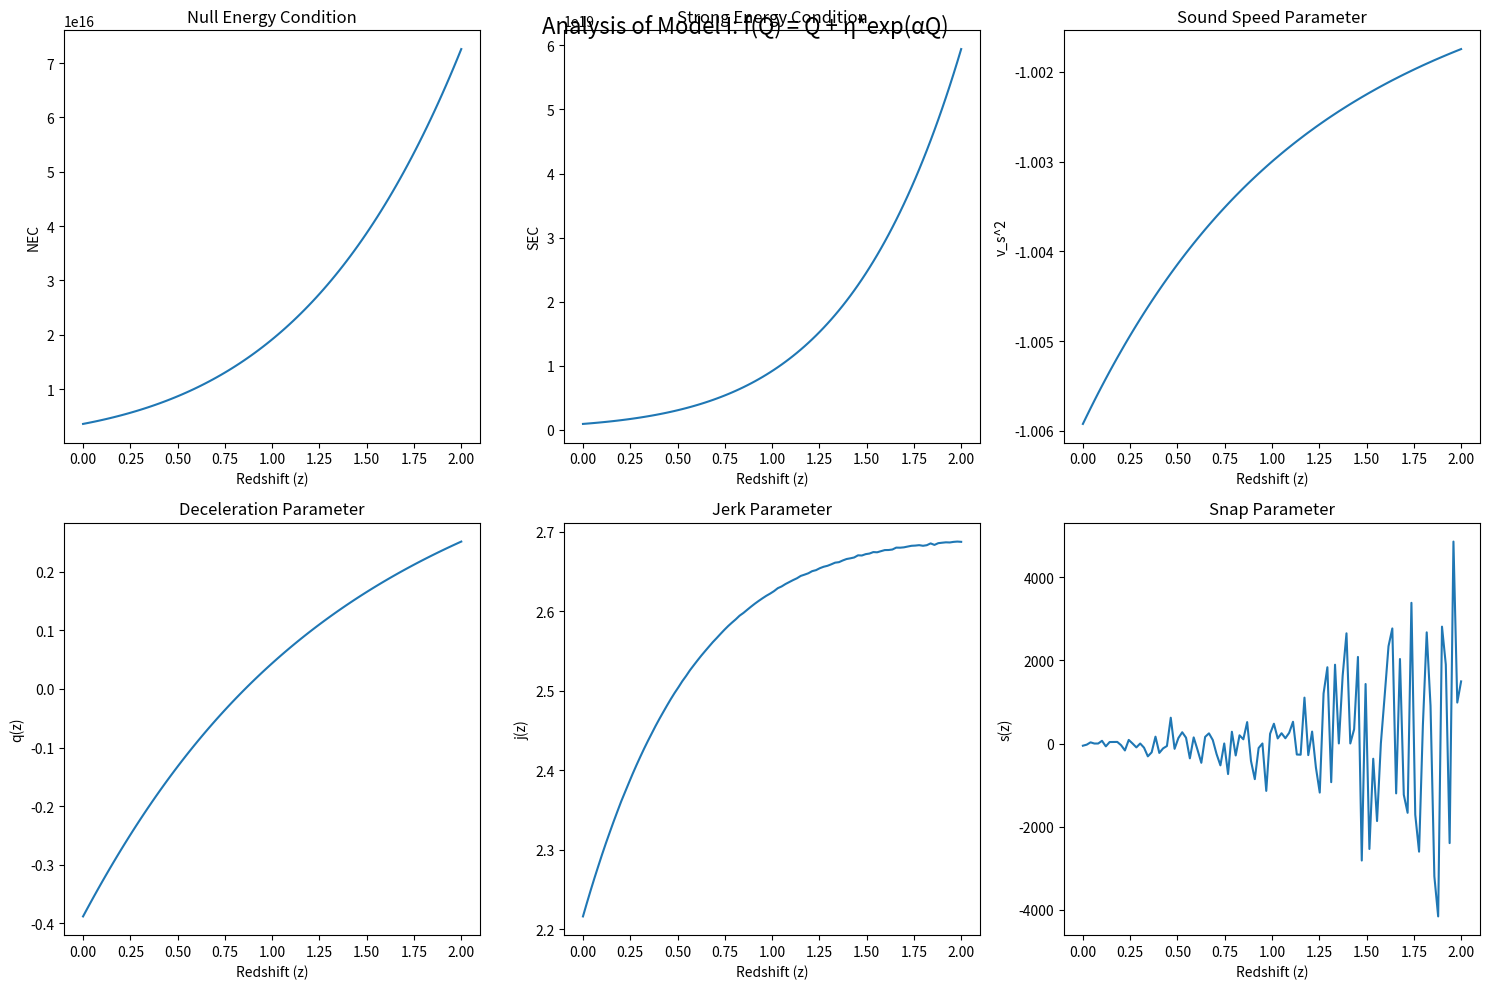
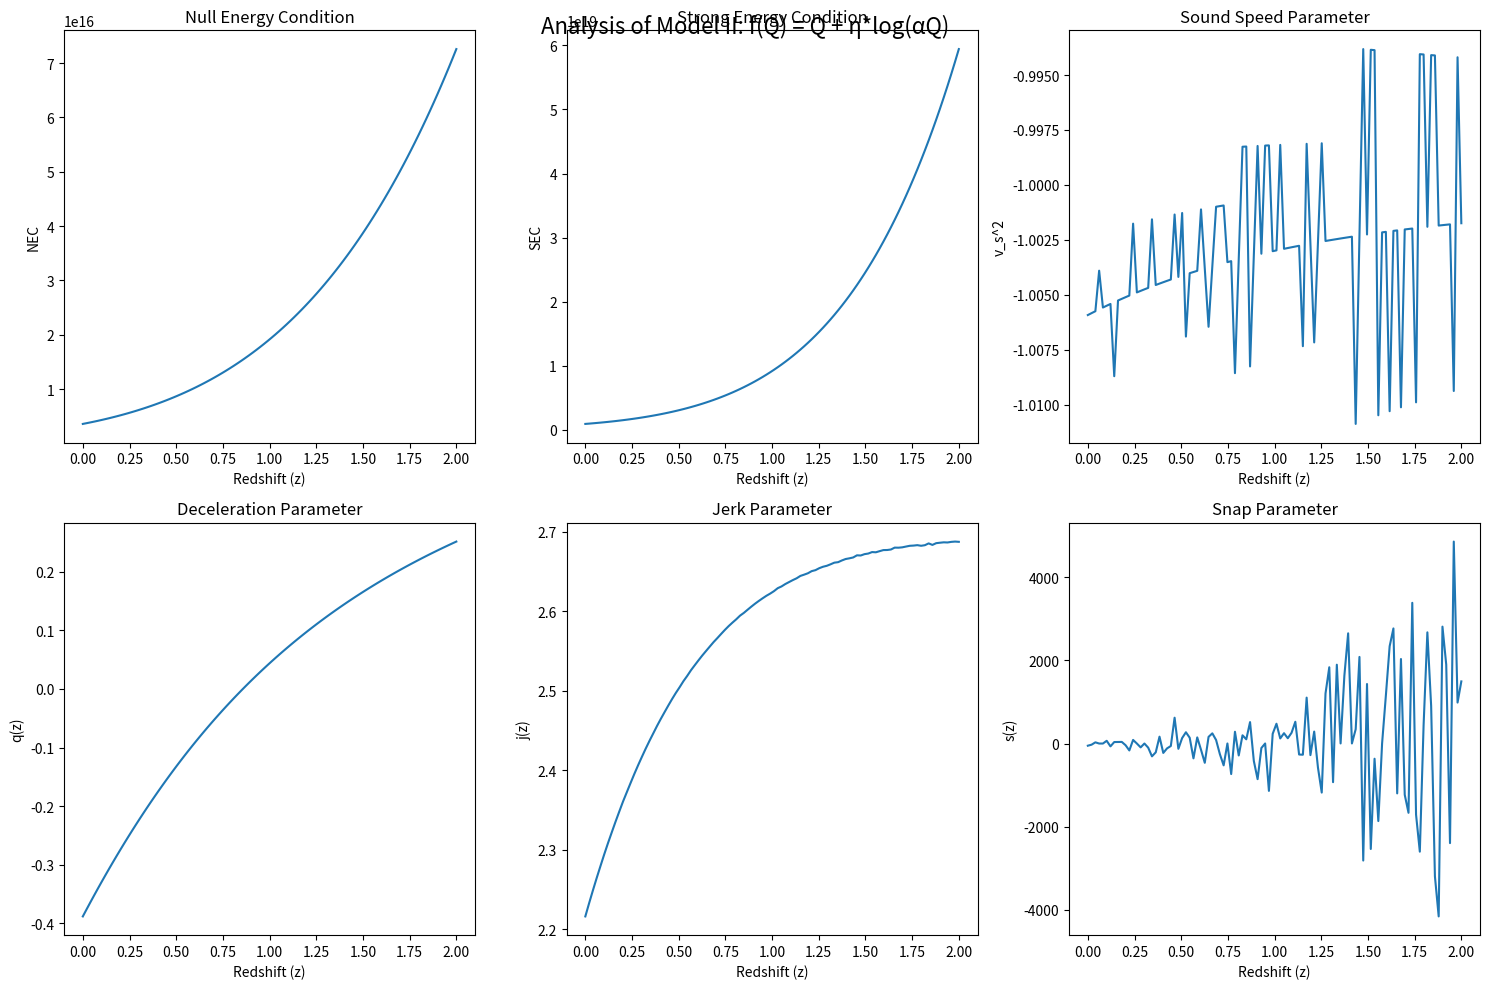
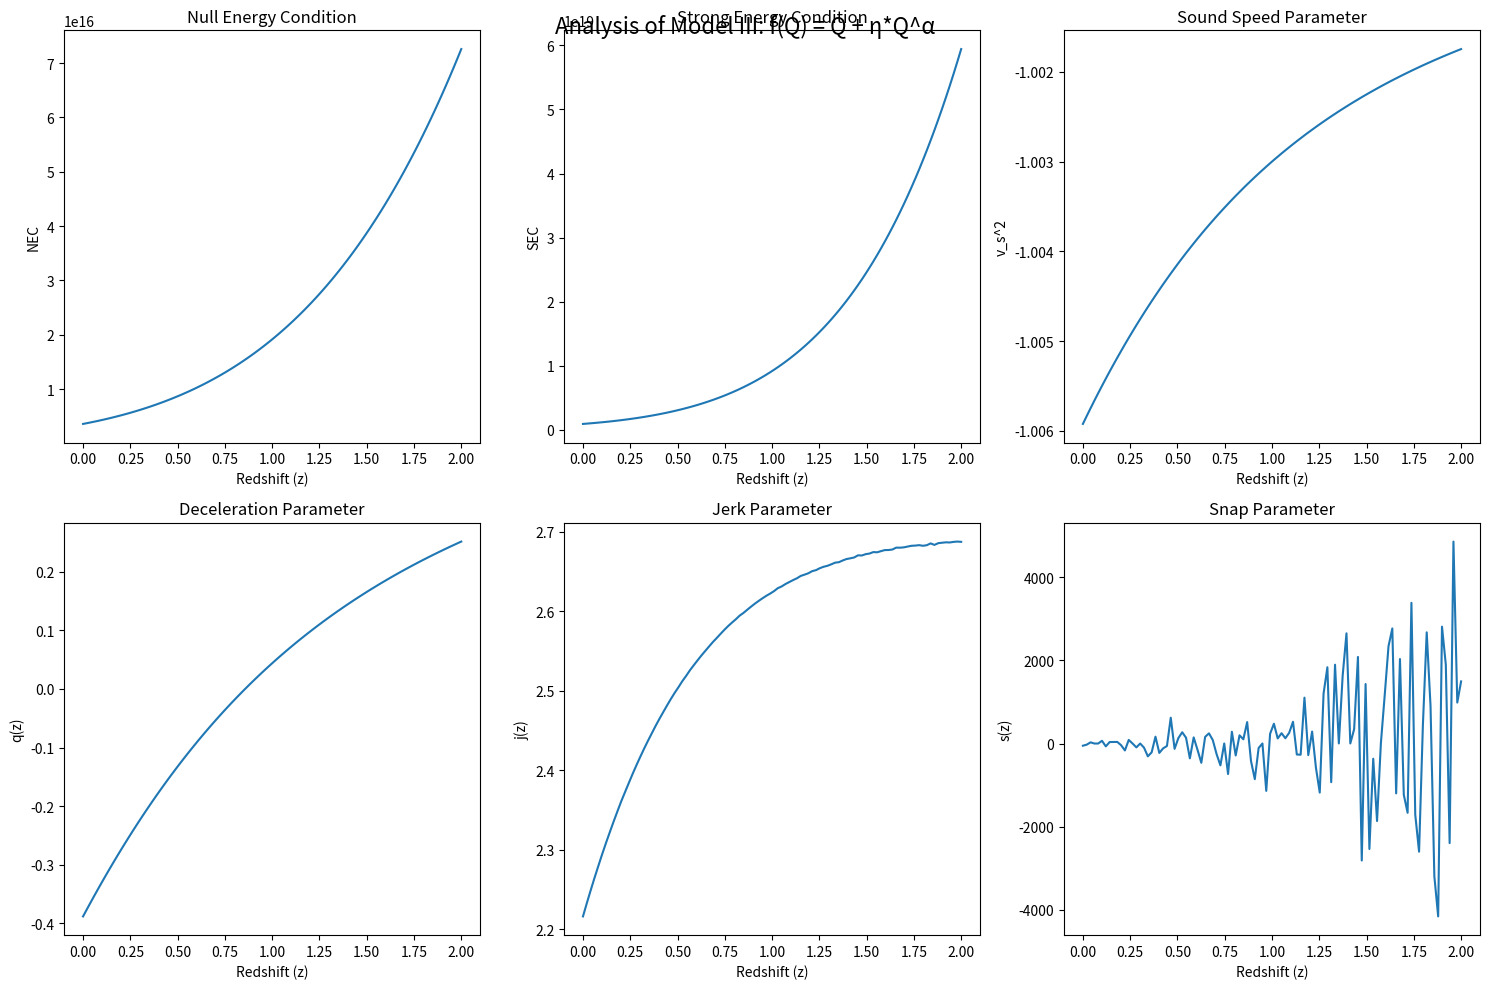
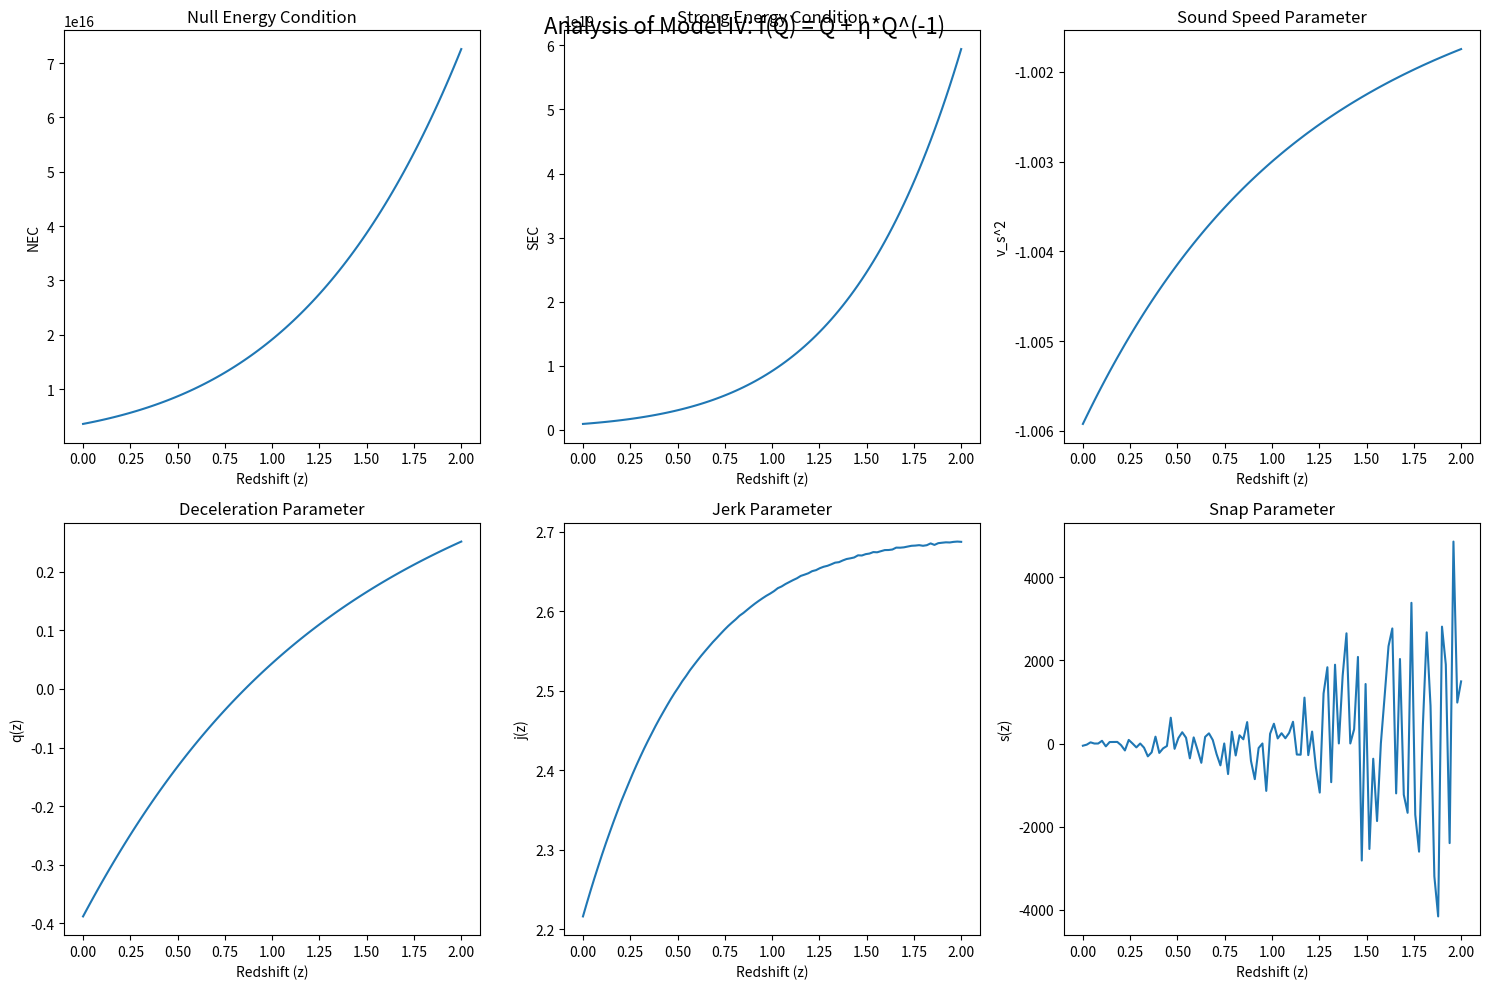
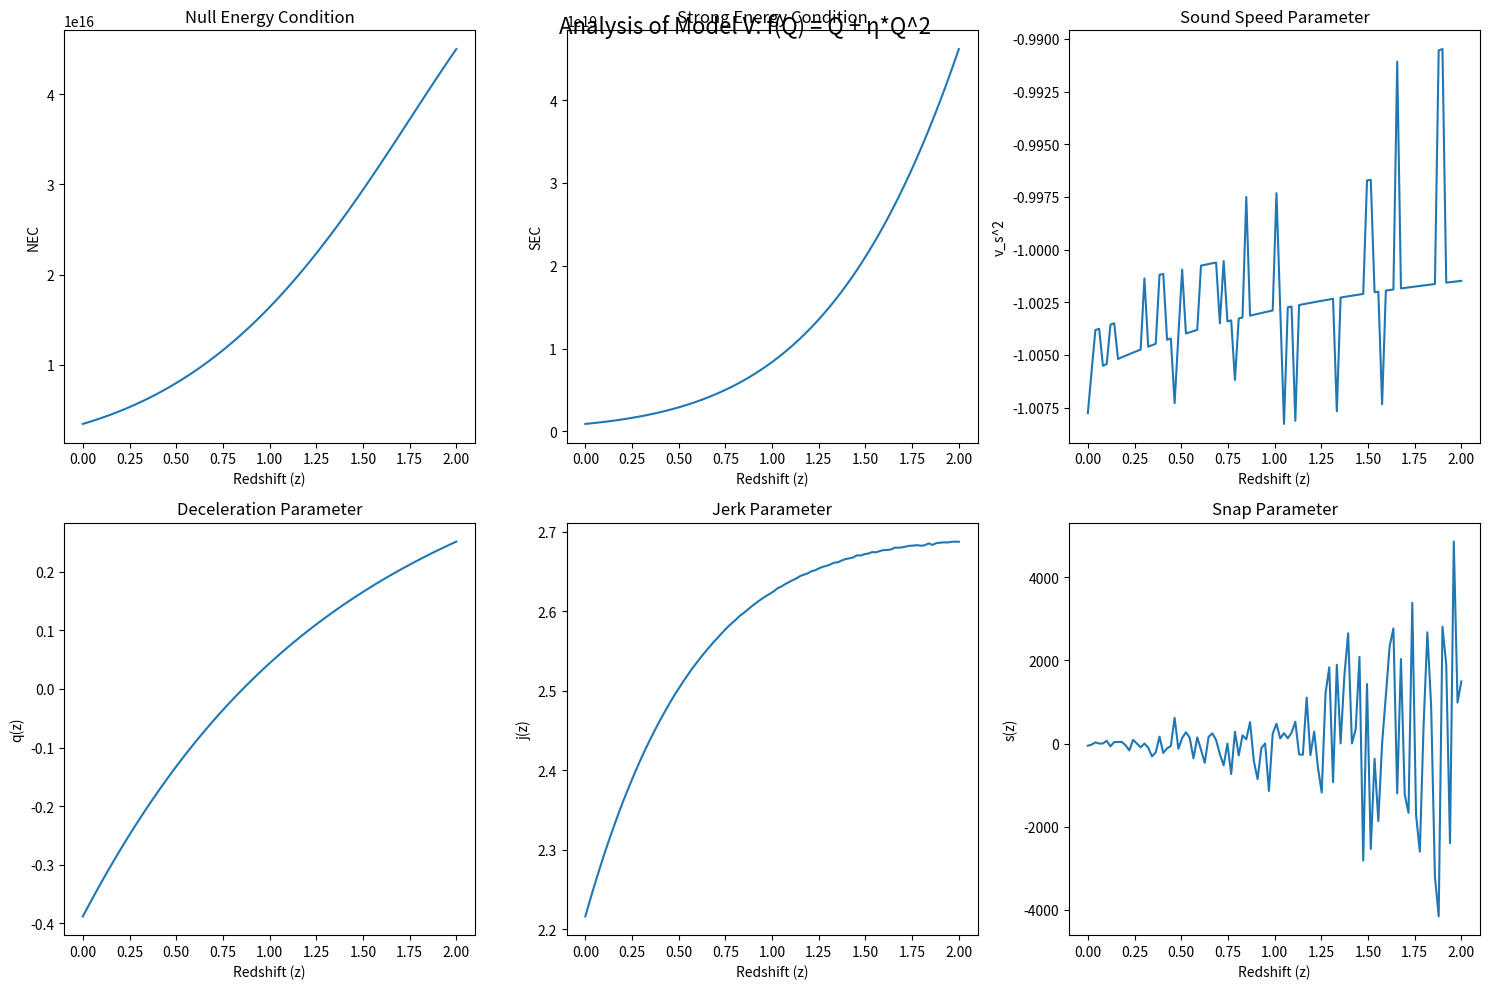

The script that saved these images, in order:
import numpy as np
import matplotlib.pyplot as plt
from scipy.integrate import quad
from scipy.optimize import minimize

# Constants
c = 299792.458  # Speed of light in km/s
G = 6.67430e-11  # Gravitational constant in m^3 kg^-1 s^-2
Mpc = 3.085677581e22  # Megaparsec in meters

# Hubble function parameterization
def H(z, H0, beta, n):
    return H0 * (z + 1)**n + beta * (1 - (z + 1)**n)

# Non-metricity scalar Q
def Q(z, H0, beta, n, gamma):
    Hz = H(z, H0, beta, n)
    dHz = (H(z+1e-6, H0, beta, n) - H(z-1e-6, H0, beta, n)) / (2e-6)  # Numerical derivative
    return -6 * Hz**2 + 9 * gamma * Hz + 3 * dHz

# f(Q) models
def f_Q_model1(Q, eta, alpha):
    return Q + eta * np.exp(alpha * Q)

def f_Q_model2(Q, eta, alpha):
    return Q + eta * np.log(alpha * Q)

def f_Q_model3(Q, eta, alpha):
    return Q + eta * Q**alpha

def f_Q_model4(Q, eta):
    return Q + eta * Q**(-1)

def f_Q_model5(Q, eta):
    return Q + eta * Q**2

# Friedmann-like equations
def rho(z, H0, beta, n, gamma, f_Q, *f_Q_params):
    Q_val = Q(z, H0, beta, n, gamma)
    F = f_Q(Q_val, *f_Q_params)
    dF = (f_Q(Q_val+1e-6, *f_Q_params) - f_Q(Q_val-1e-6, *f_Q_params)) / (2e-6)  # Numerical derivative
    Hz = H(z, H0, beta, n)
    return (0.5*f_Q(Q_val, *f_Q_params) + (3*Hz**2 - 0.5*Q_val)*F + 1.5*dF*gamma*Q_val) / (8*np.pi*G)

def p(z, H0, beta, n, gamma, f_Q, *f_Q_params):
    Q_val = Q(z, H0, beta, n, gamma)
    F = f_Q(Q_val, *f_Q_params)
    dF = (f_Q(Q_val+1e-6, *f_Q_params) - f_Q(Q_val-1e-6, *f_Q_params)) / (2e-6)  # Numerical derivative
    Hz = H(z, H0, beta, n)
    dHz = (H(z+1e-6, H0, beta, n) - H(z-1e-6, H0, beta, n)) / (2e-6)  # Numerical derivative
    return (-0.5*f_Q(Q_val, *f_Q_params) + (-2*dHz - 3*Hz**2 + 0.5*Q_val)*F + 0.5*dF*(-4*Hz + 3*gamma)*Q_val) / (8*np.pi*G)

# Energy conditions
def NEC(z, H0, beta, n, gamma, f_Q, *f_Q_params):
    return rho(z, H0, beta, n, gamma, f_Q, *f_Q_params) + p(z, H0, beta, n, gamma, f_Q, *f_Q_params)

def SEC(z, H0, beta, n, gamma, f_Q, *f_Q_params):
    return rho(z, H0, beta, n, gamma, f_Q, *f_Q_params) + 3*p(z, H0, beta, n, gamma, f_Q, *f_Q_params)

# Sound speed parameter
def v_s_squared(z, H0, beta, n, gamma, f_Q, *f_Q_params):
    dz = 1e-6
    dp = (p(z+dz, H0, beta, n, gamma, f_Q, *f_Q_params) - p(z-dz, H0, beta, n, gamma, f_Q, *f_Q_params)) / (2*dz)
    drho = (rho(z+dz, H0, beta, n, gamma, f_Q, *f_Q_params) - rho(z-dz, H0, beta, n, gamma, f_Q, *f_Q_params)) / (2*dz)
    return dp / drho

# Cosmographic parameters
def q(z, H0, beta, n):
    Hz = H(z, H0, beta, n)
    dHz = (H(z+1e-6, H0, beta, n) - H(z-1e-6, H0, beta, n)) / (2e-6)  # Numerical derivative
    return -1 + (1 + z) * dHz / Hz

def j(z, H0, beta, n):
    Hz = H(z, H0, beta, n)
    dHz = (H(z+1e-6, H0, beta, n) - H(z-1e-6, H0, beta, n)) / (2e-6)  # Numerical derivative
    d2Hz = (H(z+2e-6, H0, beta, n) - 2*H(z, H0, beta, n) + H(z-2e-6, H0, beta, n)) / (4e-12)  # Second derivative
    return (1 + z)**2 * d2Hz / Hz - (1 + z)**2 * dHz**2 / Hz**2 + 2 * (1 + z) * dHz / Hz + 1

def s(z, H0, beta, n):
    Hz = H(z, H0, beta, n)
    dHz = (H(z+1e-6, H0, beta, n) - H(z-1e-6, H0, beta, n)) / (2e-6)  # Numerical derivative
    d2Hz = (H(z+2e-6, H0, beta, n) - 2*H(z, H0, beta, n) + H(z-2e-6, H0, beta, n)) / (4e-12)  # Second derivative
    d3Hz = (H(z+3e-6, H0, beta, n) - 3*H(z+1e-6, H0, beta, n) + 3*H(z-1e-6, H0, beta, n) - H(z-3e-6, H0, beta, n)) / (8e-18)  # Third derivative
    return (1 + z)**3 * d3Hz / Hz - 3 * (1 + z)**3 * dHz * d2Hz / Hz**2 + 3 * (1 + z)**3 * dHz**3 / Hz**3

# Main analysis
def analyze_model(f_Q, f_Q_params, model_name):
    H0, beta, n = 68, 42, 1.6  # From the paper's results
    gamma = -1 / H(0, H0, beta, n)

    z_range = np.linspace(0, 2, 100)
    
    nec_values = [NEC(z, H0, beta, n, gamma, f_Q, *f_Q_params) for z in z_range]
    sec_values = [SEC(z, H0, beta, n, gamma, f_Q, *f_Q_params) for z in z_range]
    v_s_squared_values = [v_s_squared(z, H0, beta, n, gamma, f_Q, *f_Q_params) for z in z_range]
    
    q_values = [q(z, H0, beta, n) for z in z_range]
    j_values = [j(z, H0, beta, n) for z in z_range]
    s_values = [s(z, H0, beta, n) for z in z_range]

    plt.figure(figsize=(15, 10))
    
    plt.subplot(2, 3, 1)
    plt.plot(z_range, nec_values)
    plt.title('Null Energy Condition')
    plt.xlabel('Redshift (z)')
    plt.ylabel('NEC')
    
    plt.subplot(2, 3, 2)
    plt.plot(z_range, sec_values)
    plt.title('Strong Energy Condition')
    plt.xlabel('Redshift (z)')
    plt.ylabel('SEC')
    
    plt.subplot(2, 3, 3)
    plt.plot(z_range, v_s_squared_values)
    plt.title('Sound Speed Parameter')
    plt.xlabel('Redshift (z)')
    plt.ylabel('v_s^2')
    
    plt.subplot(2, 3, 4)
    plt.plot(z_range, q_values)
    plt.title('Deceleration Parameter')
    plt.xlabel('Redshift (z)')
    plt.ylabel('q(z)')
    
    plt.subplot(2, 3, 5)
    plt.plot(z_range, j_values)
    plt.title('Jerk Parameter')
    plt.xlabel('Redshift (z)')
    plt.ylabel('j(z)')
    
    plt.subplot(2, 3, 6)
    plt.plot(z_range, s_values)
    plt.title('Snap Parameter')
    plt.xlabel('Redshift (z)')
    plt.ylabel('s(z)')
    
    plt.tight_layout()
    plt.suptitle(f'Analysis of {model_name}', fontsize=16)
    plt.show()

# Analyze each model
analyze_model(f_Q_model1, (1, 1), "Model I: f(Q) = Q + η*exp(αQ)")
analyze_model(f_Q_model2, (1, -1), "Model II: f(Q) = Q + η*log(αQ)")
analyze_model(f_Q_model3, (1, -5), "Model III: f(Q) = Q + η*Q^α")
analyze_model(f_Q_model4, (1,), "Model IV: f(Q) = Q + η*Q^(-1)")
analyze_model(f_Q_model5, (1e-6,), "Model V: f(Q) = Q + η*Q^2")